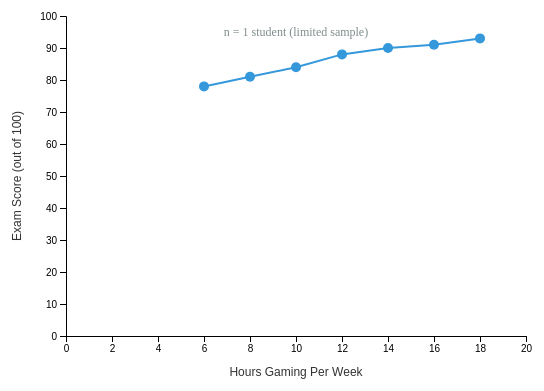
D3 v7 page, settled after 480 driven frames (8 s of simulated time); the page loaded 1 data file(s).


        /*
         * References:
         * - D3 Line Charts: https://d3-graph-gallery.com/graph/line_basic.html
         * - D3 Axes: https://d3js.org/d3-axis
         * - Ethical Data Visualization: https://www.tableau.com/blog/ethical-data-visualization
         */
        
        // Standard proportional dimensions
        const margin = {top: 30, right: 30, bottom: 50, left: 60};
        const width = 550 - margin.left - margin.right;
        const height = 400 - margin.top - margin.bottom;
        
        const svg = d3.select("#chart")
            .append("svg")
            .attr("width", width + margin.left + margin.right)
            .attr("height", height + margin.top + margin.bottom)
            .append("g")
            .attr("transform", `translate(${margin.left},${margin.top})`);
        
        // Load data
        d3.json("data/gaming-data.json").then(data => {
            
            // X scale
            const x = d3.scaleLinear()
                .domain([0, 20])
                .range([0, width]);
            
            // Y scale - STARTS AT 0 (ethical)
            const y = d3.scaleLinear()
                .domain([0, 100])
                .range([height, 0]);
            
            // X axis
            svg.append("g")
                .attr("transform", `translate(0,${height})`)
                .call(d3.axisBottom(x).ticks(10))
                .append("text")
                .attr("class", "axis-label")
                .attr("x", width / 2)
                .attr("y", 40)
                .attr("fill", "#333")
                .style("text-anchor", "middle")
                .text("Hours Gaming Per Week");
            
            // Y axis - full scale from 0 to 100
            svg.append("g")
                .call(d3.axisLeft(y).ticks(10))
                .append("text")
                .attr("class", "axis-label")
                .attr("transform", "rotate(-90)")
                .attr("x", -height / 2)
                .attr("y", -45)
                .attr("fill", "#333")
                .style("text-anchor", "middle")
                .text("Exam Score (out of 100)");
            
            // Line generator
            const line = d3.line()
                .x(d => x(d.hours_gaming))
                .y(d => y(d.exam_score));
            
            // Draw line - neutral blue color
            svg.append("path")
                .datum(data)
                .attr("fill", "none")
                .attr("stroke", "#3498db")
                .attr("stroke-width", 2)
                .attr("d", line);
            
            // Draw points
            svg.selectAll("circle")
                .data(data)
                .join("circle")
                .attr("cx", d => x(d.hours_gaming))
                .attr("cy", d => y(d.exam_score))
                .attr("r", 5)
                .attr("fill", "#3498db");
            
            // Add honest annotation
            svg.append("text")
                .attr("x", width / 2)
                .attr("y", 20)
                .attr("text-anchor", "middle")
                .attr("fill", "#7f8c8d")
                .attr("font-size", "12px")
                .text("n = 1 student (limited sample)");
        });
    

### data: data/gaming-data.json
[
 {
  "week": 1,
  "hours_gaming": 6,
  "exam_score": 78
 },
 {
  "week": 2,
  "hours_gaming": 8,
  "exam_score": 81
 },
 {
  "week": 3,
  "hours_gaming": 10,
  "exam_score": 84
 },
 {
  "week": 4,
  "hours_gaming": 12,
  "exam_score": 88
 },
 {
  "week": 5,
  "hours_gaming": 14,
  "exam_score": 90
 },
 {
  "week": 6,
  "hours_gaming": 16,
  "exam_score": 91
 },
 {
  "week": 7,
  "hours_gaming": 18,
  "exam_score": 93
 }
]